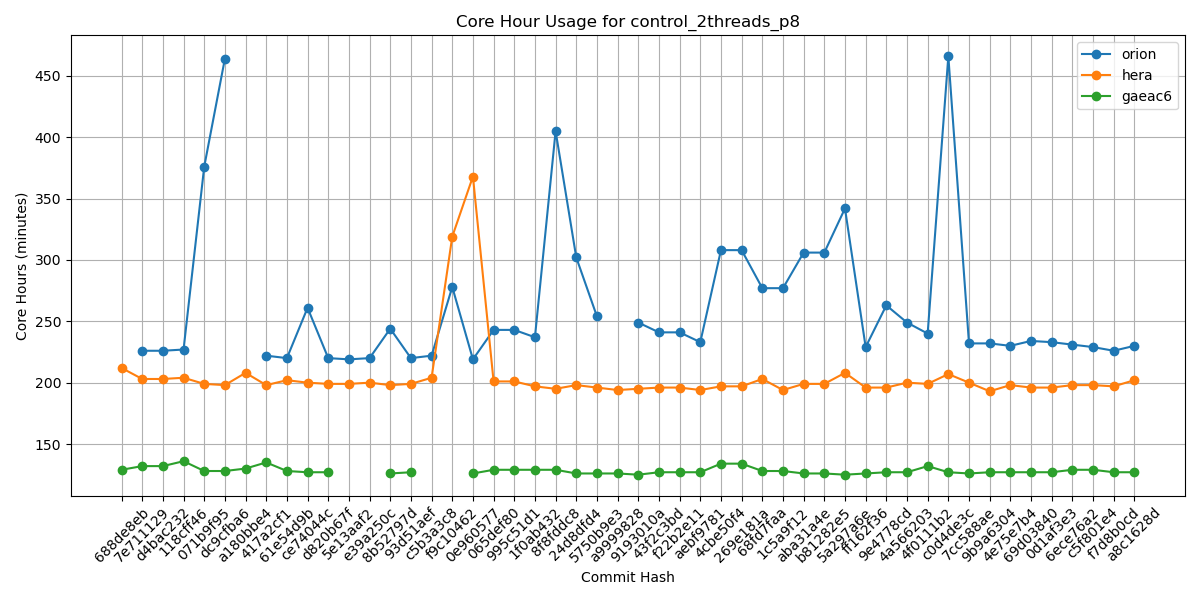

Values plotted in this chart, from the file beside it:
Hash, orion, hera, gaeac6
688de8eb, , 212, 129
7e711129, 226, 203, 132
d4bac232, 226, 203, 132
118cff46, 227, 204, 136
071b9f95, 376, 199, 128
dc9cfba6, 464, 198, 128
a180bbe4, , 208, 130
417a2cf1, 222, 198, 135
61e54d9b, 220, 202, 128
ce74044c, 261, 200, 127
d820b67f, 220, 199, 127
5e13aaf2, 219, 199, 
e39a250c, 220, 200, 
8b52797d, 244, 198, 126
93d51aef, 220, 199, 127
c5b3a3c8, 222, 204, 
f9c10462, 278, 319, 
0e960577, 219, 368, 126
065def80, 243, 201, 129
995c51d1, 243, 201, 129
1f0ab432, 237, 197, 129
8f8fddc8, 405, 195, 129
24d8dfd4, 302, 198, 126
5750b9e3, 254, 196, 126
a9999828, , 194, 126
9193010a, 249, 195, 125
43f2c3bd, 241, 196, 127
f22b2e11, 241, 196, 127
aebf9781, 233, 194, 127
4cbe50f4, 308, 197, 134
269e181a, 308, 197, 134
68fd7faa, 277, 203, 128
1c5a9f12, 277, 194, 128
aba31a4e, 306, 199, 126
b81282e5, 306, 199, 126
5a297a6e, 342, 208, 125
ff162f36, 229, 196, 126
9e4778cd, 263, 196, 127
4a566203, 249, 200, 127
4f0111b2, 240, 199, 132
c0d4de3c, 466, 207, 127
7cc588ae, 232, 200, 126
9b9a6304, 232, 193, 127
4e75e7b4, 230, 198, 127
69d03840, 234, 196, 127
0d1af3e3, 233, 196, 127
6ece76a2, 231, 198, 129
c5f801e4, 229, 198, 129
f7d8b0cd, 226, 197, 127
a8c1628d, 230, 202, 127
